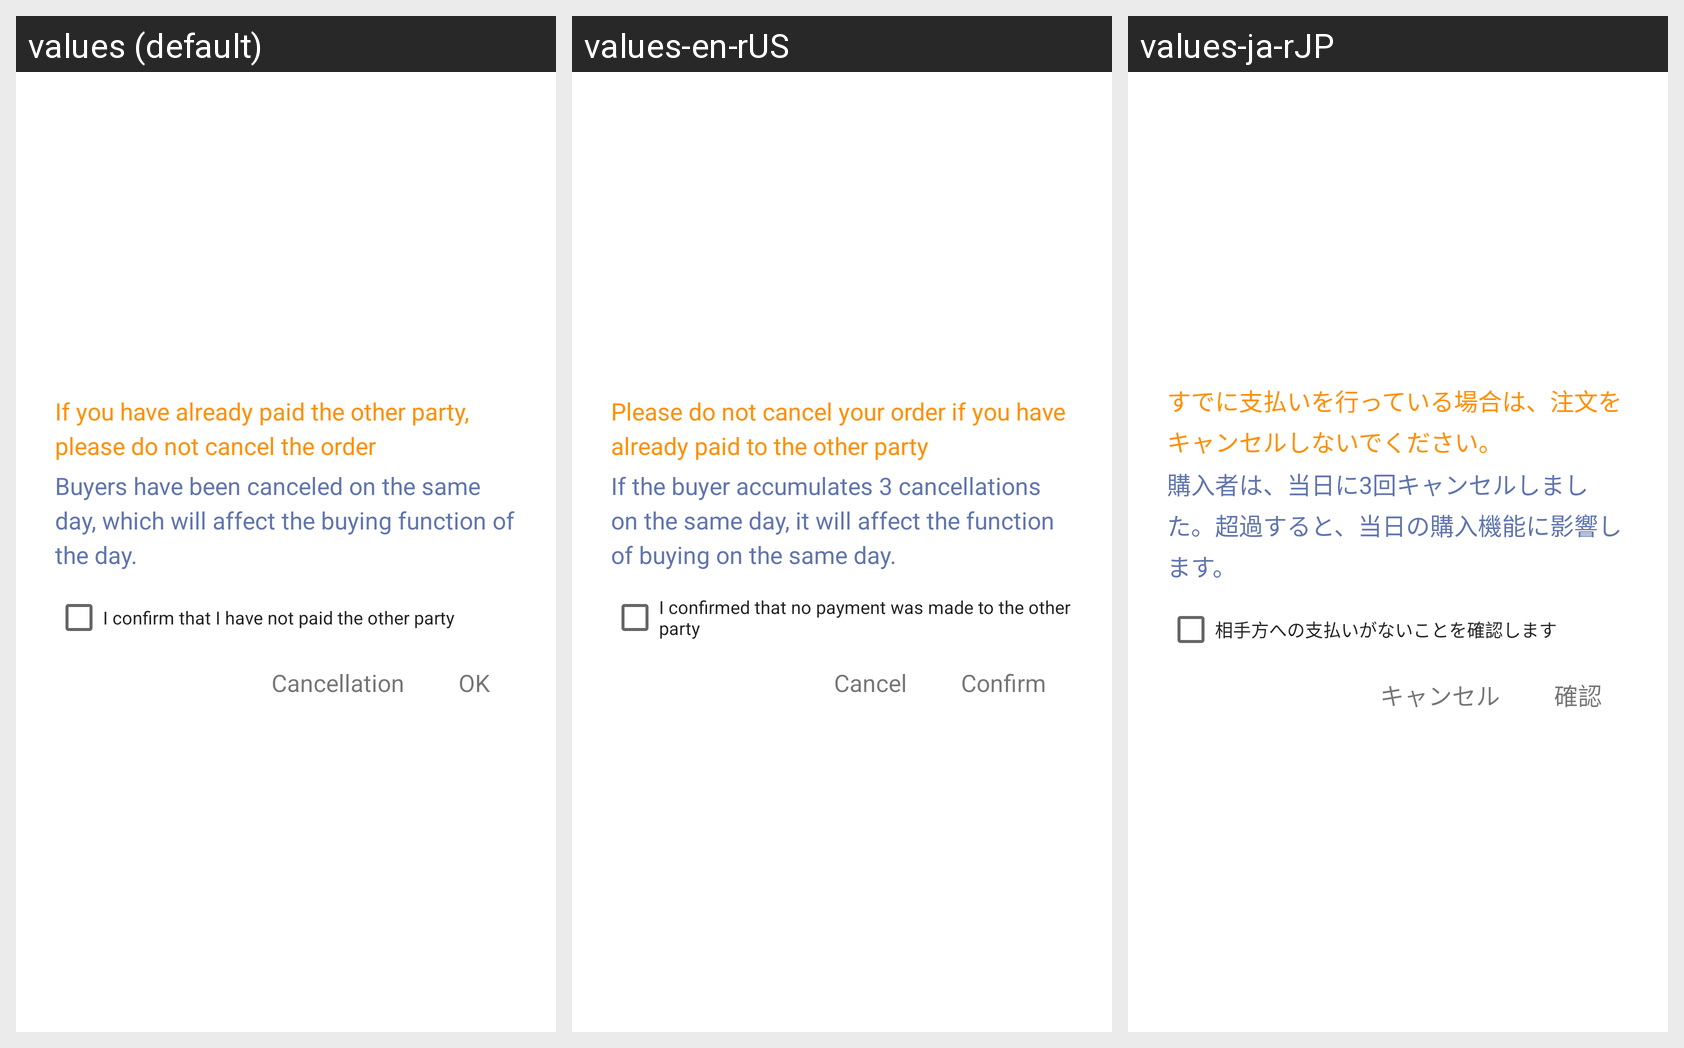

The same Android screen rendered under several of its app's locales, left to right. List the strings drawn on it with the default value and each locale's translation.
Android screen res/layout/cancel_order_dialog.xml rendered under 3 locales, left to right: values (default), values-en-rUS, values-ja-rJP. Device: Nexus 5 (rendered at 1080×1920; each locale shown at half size, 540×960, under a caption strip naming it); theme AppThemeToolBar.Translucent.
Other locales in the repository, not shown: values-de-rDE, values-es, values-fr, values-jp, values-ko, values-pt, values-ru, values-zh-rCN, values-zh-rTW.
Strings drawn on this screen, with the default value and each locale's value (text and hints the layout hard-codes, and strings that could not be matched under every locale, appear in the picture but are not listed):

ruguoninyixiangduifangfukuangqingqianwanbuyaoquxiaodingdan
  values: If you have already paid the other party, please do not cancel the order
  values-en-rUS: Please do not cancel your order if you have already paid to the other party
  values-ja-rJP: すでに支払いを行っている場合は、注文をキャンセルしないでください。

maijiadangrileijisanbiquxiao
  values: Buyers have been canceled on the same day, which will affect the buying function of the day.
  values-en-rUS: If the buyer accumulates 3 cancellations on the same day, it will affect the function of buying on the same day.
  values-ja-rJP: 購入者は、当日に3回キャンセルしました。超過すると、当日の購入機能に影響します。

woquerenmeiyoufukuangeiduifang
  values: I confirm that I have not paid the other party
  values-en-rUS: I confirmed that no payment was made to the other party
  values-ja-rJP: 相手方への支払いがないことを確認します

quxiao
  values: Cancellation
  values-en-rUS: Cancel
  values-ja-rJP: キャンセル

queding
  values: OK
  values-en-rUS: Confirm
  values-ja-rJP: 確認
